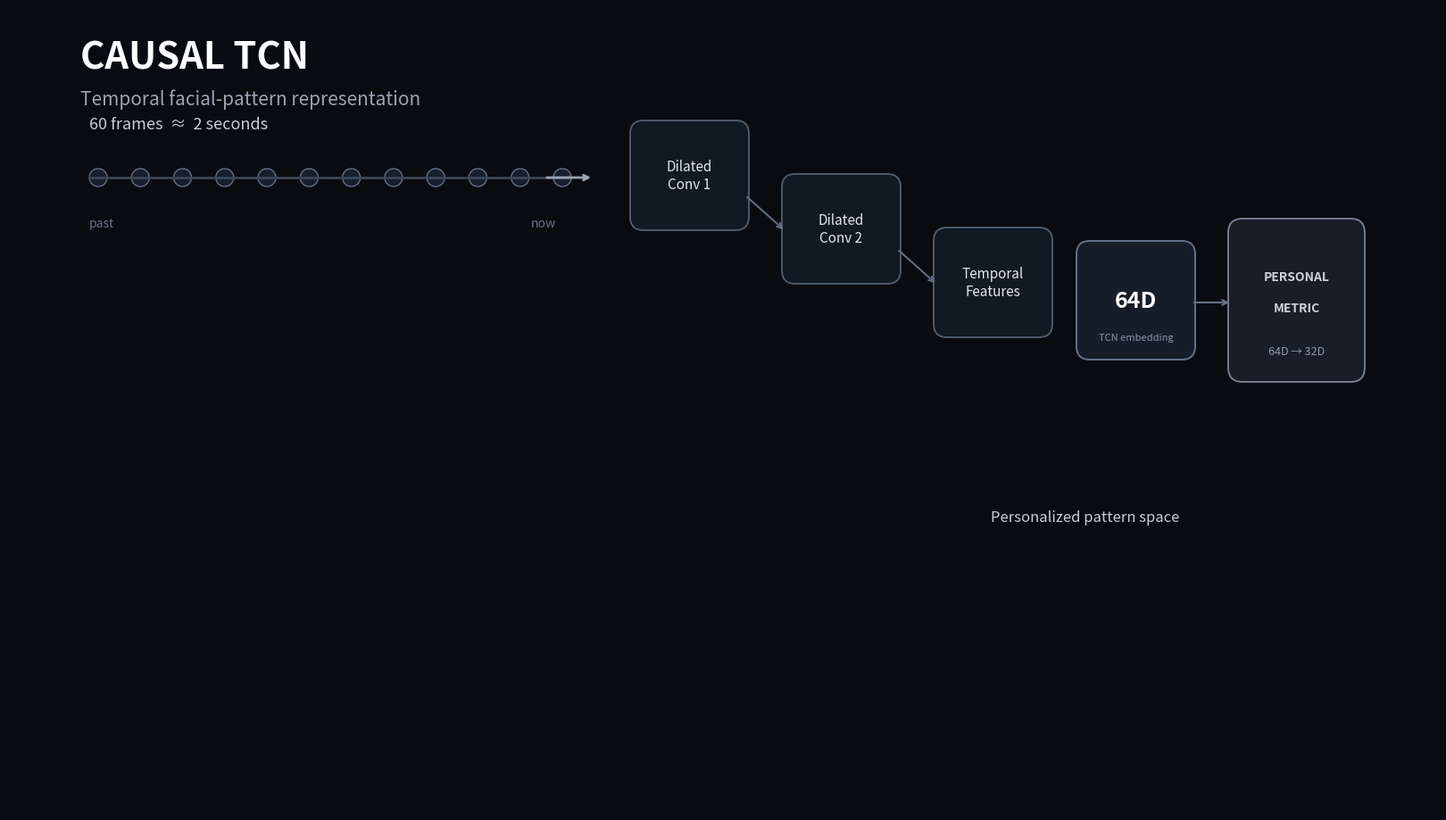

This chart was generated by the following Python code: (Note: this script raises an exception after producing the figure.)
from pathlib import Path

import numpy as np
import matplotlib.pyplot as plt
from matplotlib.animation import FuncAnimation, FFMpegWriter
from matplotlib.patches import FancyBboxPatch, Circle


# ============================================================
# CONFIG
# ============================================================

OUT = Path(
    "outputs/video_visuals/tcn_visual.mp4"
)

OUT.parent.mkdir(
    parents=True,
    exist_ok=True,
)

FPS = 30
SECONDS = 10
N_FRAMES = FPS * SECONDS

rng = np.random.default_rng(7)


# ============================================================
# FIGURE
# ============================================================

fig = plt.figure(
    figsize=(16, 9),
    facecolor="#080b10",
)

ax = fig.add_axes(
    [0, 0, 1, 1]
)

ax.set_xlim(0, 16)
ax.set_ylim(0, 9)
ax.axis("off")


fig.text(
    0.05,
    0.925,
    "CAUSAL TCN",
    color="white",
    fontsize=30,
    weight="bold",
)

fig.text(
    0.05,
    0.88,
    "Temporal facial-pattern representation",
    color="#9aa4b2",
    fontsize=15,
)


# ============================================================
# TIMELINE
# ============================================================

timeline_y = 7.1

ax.plot(
    [0.9, 6.3],
    [timeline_y, timeline_y],
    linewidth=2,
    color="#3b4655",
)


FRAME_COUNT = 12

frame_xs = np.linspace(
    1.0,
    6.2,
    FRAME_COUNT,
)

timeline_circles = []

for i, x in enumerate(frame_xs):

    circle = Circle(
        (x, timeline_y),
        0.10,
        facecolor="#171f2c",
        edgecolor="#657087",
        linewidth=1,
    )

    ax.add_patch(circle)

    timeline_circles.append(
        circle
    )


ax.text(
    0.9,
    7.65,
    "60 frames  ≈  2 seconds",
    color="#c7ced8",
    fontsize=13,
)

ax.text(
    0.9,
    6.55,
    "past",
    color="#667286",
    fontsize=10,
)

ax.text(
    5.85,
    6.55,
    "now",
    color="#667286",
    fontsize=10,
)


# ============================================================
# CAUSAL ARROW
# ============================================================

ax.annotate(
    "",
    xy=(6.55, timeline_y),
    xytext=(6.0, timeline_y),
    arrowprops=dict(
        arrowstyle="->",
        linewidth=2,
        color="#9aa4b2",
    ),
)


# ============================================================
# TCN BLOCKS
# ============================================================

blocks = []

block_specs = [
    (
        7.0,
        6.55,
        1.25,
        1.15,
        "Dilated\nConv 1",
    ),
    (
        8.7,
        5.95,
        1.25,
        1.15,
        "Dilated\nConv 2",
    ),
    (
        10.4,
        5.35,
        1.25,
        1.15,
        "Temporal\nFeatures",
    ),
]

for x, y, w, h, label in block_specs:

    box = FancyBboxPatch(
        (x, y),
        w,
        h,
        boxstyle=(
            "round,pad=0.04,"
            "rounding_size=0.15"
        ),
        linewidth=1.3,
        edgecolor="#526071",
        facecolor="#111923",
    )

    ax.add_patch(box)

    ax.text(
        x + w / 2,
        y + h / 2,
        label,
        ha="center",
        va="center",
        color="#e0e5eb",
        fontsize=11,
    )

    blocks.append(box)


# 연결선
ax.annotate(
    "",
    xy=(8.7, 6.5),
    xytext=(8.25, 6.9),
    arrowprops=dict(
        arrowstyle="->",
        color="#606d80",
        linewidth=1.5,
    ),
)

ax.annotate(
    "",
    xy=(10.4, 5.9),
    xytext=(9.95, 6.3),
    arrowprops=dict(
        arrowstyle="->",
        color="#606d80",
        linewidth=1.5,
    ),
)


# ============================================================
# 64D
# ============================================================

box_64 = FancyBboxPatch(
    (12.0, 5.1),
    1.25,
    1.25,
    boxstyle="round,pad=0.04,rounding_size=0.15",
    linewidth=1.4,
    edgecolor="#647388",
    facecolor="#151d29",
)

ax.add_patch(box_64)

ax.text(
    12.625,
    5.72,
    "64D",
    ha="center",
    va="center",
    color="white",
    fontsize=18,
    weight="bold",
)

ax.text(
    12.625,
    5.28,
    "TCN embedding",
    ha="center",
    color="#8995a7",
    fontsize=8,
)


# ============================================================
# PERSONALIZED METRIC
# ============================================================

metric_box = FancyBboxPatch(
    (13.7, 4.85),
    1.45,
    1.75,
    boxstyle="round,pad=0.04,rounding_size=0.16",
    linewidth=1.3,
    edgecolor="#7b8495",
    facecolor="#181e28",
)

ax.add_patch(metric_box)

ax.text(
    14.425,
    5.95,
    "PERSONAL",
    ha="center",
    color="#cbd2dc",
    fontsize=10,
    weight="bold",
)

ax.text(
    14.425,
    5.60,
    "METRIC",
    ha="center",
    color="#cbd2dc",
    fontsize=10,
    weight="bold",
)

ax.text(
    14.425,
    5.12,
    "64D → 32D",
    ha="center",
    color="#8d99aa",
    fontsize=9,
)


ax.annotate(
    "",
    xy=(13.7, 5.7),
    xytext=(13.25, 5.7),
    arrowprops=dict(
        arrowstyle="->",
        color="#657286",
        linewidth=1.5,
    ),
)


# ============================================================
# CLUSTER SPACE
# ============================================================

cluster_center = np.array(
    [12.7, 2.35]
)

cluster_points = np.array(
    [
        [12.25, 2.20],
        [12.55, 2.55],
        [12.85, 2.15],
        [13.05, 2.45],
        [12.65, 1.95],
    ]
)

other_cluster = np.array(
    [
        [14.25, 2.1],
        [14.55, 2.35],
        [14.35, 2.65],
        [14.75, 2.05],
    ]
)

point_artists = []

for p in cluster_points:

    artist = ax.scatter(
        p[0],
        p[1],
        s=65,
        alpha=0.0,
    )

    point_artists.append(
        artist
    )

other_artists = []

for p in other_cluster:

    artist = ax.scatter(
        p[0],
        p[1],
        s=55,
        alpha=0.0,
        marker="s",
    )

    other_artists.append(
        artist
    )


new_point = ax.scatter(
    [10.8],
    [1.4],
    s=180,
    marker="x",
    linewidth=3,
    alpha=0.0,
)


ax.text(
    11.0,
    3.25,
    "Personalized pattern space",
    color="#c6ced8",
    fontsize=12,
)

cluster_label = ax.text(
    12.65,
    1.4,
    "",
    ha="center",
    color="#adb7c5",
    fontsize=10,
)

unknown_label = ax.text(
    10.25,
    1.0,
    "",
    color="#adb7c5",
    fontsize=10,
)


status = ax.text(
    0.9,
    0.55,
    "",
    color="#9aa4b2",
    fontsize=13,
)


# ============================================================
# UPDATE
# ============================================================

def smoothstep(x):
    x = np.clip(x, 0, 1)

    return (
        x
        * x
        * (3 - 2 * x)
    )


def update(frame_idx):

    t = frame_idx / FPS

    # --------------------------------------------------------
    # Timeline
    # --------------------------------------------------------

    for i, circle in enumerate(
        timeline_circles
    ):

        trigger = (
            0.6
            + i * 0.08
        )

        alpha = smoothstep(
            (t - trigger) / 0.35
        )

        # 움직임 구간 강조
        motion_strength = (
            np.exp(
                -0.5
                * (
                    (i - 7)
                    / 2.0
                ) ** 2
            )
        )

        base = (
            0.12
            + 0.58
            * motion_strength
            * alpha
        )

        circle.set_facecolor(
            (
                base,
                base + 0.08,
                base + 0.14,
            )
        )

    # --------------------------------------------------------
    # TCN blocks
    # --------------------------------------------------------

    for i, block in enumerate(
        blocks
    ):

        start = (
            2.2
            + i * 0.55
        )

        strength = smoothstep(
            (t - start) / 0.4
        )

        block.set_alpha(
            0.35
            + 0.65 * strength
        )

    # --------------------------------------------------------
    # clusters
    # --------------------------------------------------------

    cluster_alpha = smoothstep(
        (t - 5.0) / 1.0
    )

    for artist in point_artists:
        artist.set_alpha(
            0.75
            * cluster_alpha
        )

    for artist in other_artists:
        artist.set_alpha(
            0.55
            * cluster_alpha
        )

    # --------------------------------------------------------
    # New embedding moves into cluster
    # --------------------------------------------------------

    move = smoothstep(
        (t - 6.3) / 2.0
    )

    start = np.array(
        [10.8, 1.4]
    )

    end = np.array(
        [12.55, 2.28]
    )

    pos = (
        start * (1 - move)
        + end * move
    )

    new_point.set_offsets(
        pos.reshape(1, 2)
    )

    new_point.set_alpha(
        smoothstep(
            (t - 5.8) / 0.5
        )
    )

    # --------------------------------------------------------
    # labels
    # --------------------------------------------------------

    if t < 2.0:

        text = (
            "Collecting recent facial movement"
        )

    elif t < 4.2:

        text = (
            "Causal convolutions model "
            "temporal change"
        )

    elif t < 5.8:

        text = (
            "Temporal sequence → "
            "64D representation"
        )

    elif t < 7.8:

        text = (
            "Child-specific metric projection "
            "→ 32D"
        )

    else:

        text = (
            "Repeated movement patterns "
            "form nearby clusters"
        )

    status.set_text(text)

    if t > 7.5:

        cluster_label.set_text(
            "known / repeating pattern"
        )

        unknown_label.set_text(
            "new episode"
        )

    else:

        cluster_label.set_text("")
        unknown_label.set_text("")

    return []


animation = FuncAnimation(
    fig,
    update,
    frames=N_FRAMES,
    interval=1000 / FPS,
)

writer = FFMpegWriter(
    fps=FPS,
    bitrate=8000,
)

animation.save(
    OUT,
    writer=writer,
    dpi=140,
)

plt.close(fig)

print("saved:", OUT)
